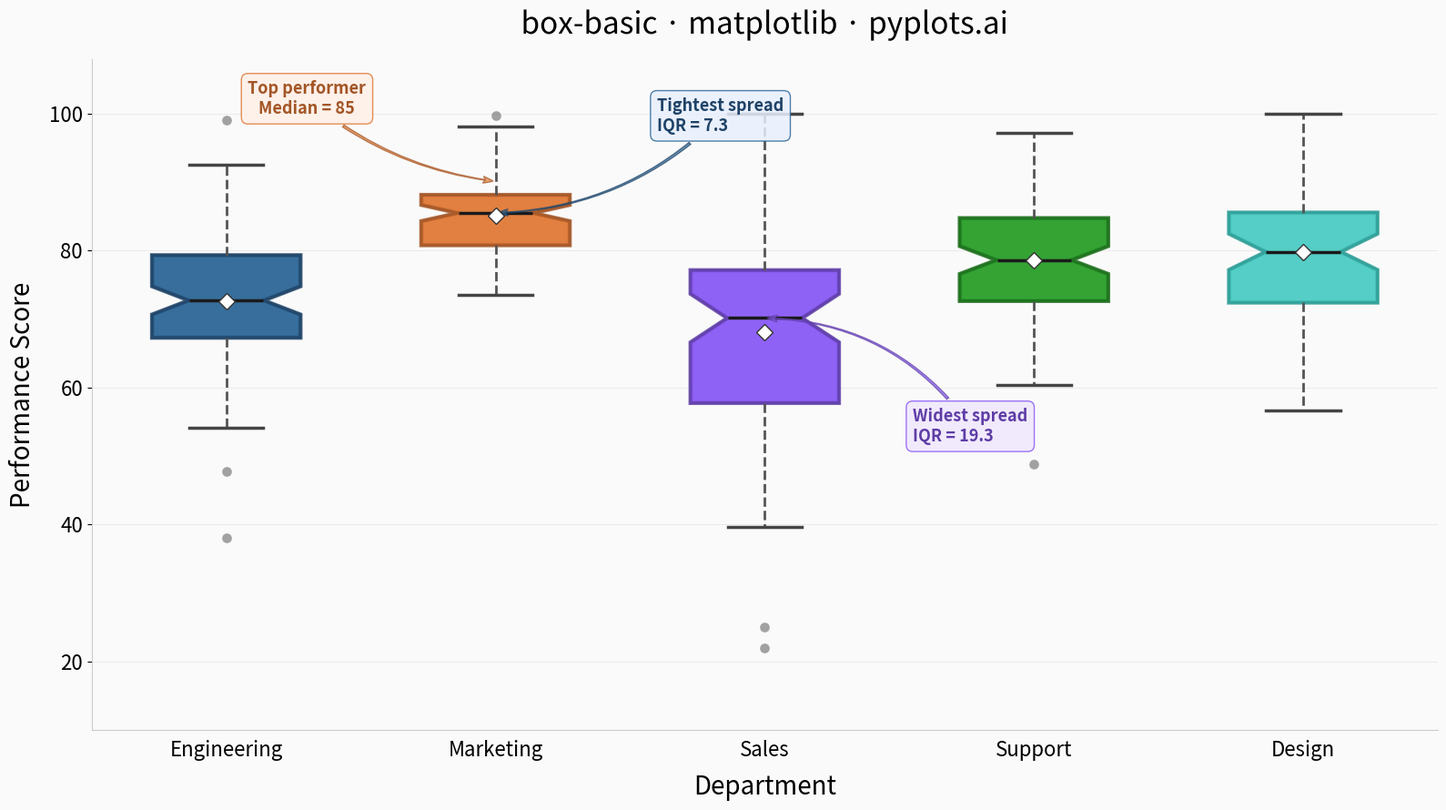

The script that saved this image:
"""pyplots.ai
box-basic: Basic Box Plot
Library: matplotlib 3.10.8 | Python 3.14
Quality: 82/100 | Created: 2025-12-23
"""

import matplotlib.patheffects as pe
import matplotlib.pyplot as plt
import numpy as np


# Data - simulating performance scores (0-100 scale) across 5 departments
np.random.seed(42)
categories = ["Engineering", "Marketing", "Sales", "Support", "Design"]
colors = ["#306998", "#E07B39", "#8B5CF6", "#2CA02C", "#4ECDC4"]
edge_colors = ["#1E4266", "#A35525", "#5E3DA6", "#1C6E1C", "#2E9E97"]

# Generate realistic distributions with varied characteristics and clamped to 0-100
data = [
    np.clip(np.random.normal(74, 10, 80), 15, 100),  # Engineering: solid, moderate spread
    np.clip(np.random.normal(85, 6, 90), 15, 100),  # Marketing: high scores, tight cluster
    np.clip(np.random.normal(68, 14, 70), 15, 100),  # Sales: lower, widest spread
    np.clip(np.random.normal(78, 9, 85), 15, 100),  # Support: above average, moderate
    np.clip(np.random.normal(80, 11, 60), 15, 100),  # Design: high with some spread
]

# Inject deliberate outliers for feature coverage
data[0] = np.append(data[0], [38, 99])  # Engineering: one low, one high outlier
data[2] = np.append(data[2], [22, 25, 98])  # Sales: two low outliers, one high

# Plot
fig, ax = plt.subplots(figsize=(16, 9), facecolor="#FAFAFA")
ax.set_facecolor("#FAFAFA")

bp = ax.boxplot(
    data,
    tick_labels=categories,
    patch_artist=True,
    widths=0.55,
    showmeans=True,
    notch=True,
    meanprops={"marker": "D", "markerfacecolor": "white", "markeredgecolor": "#333333", "markersize": 9, "zorder": 5},
    flierprops={
        "marker": "o",
        "markerfacecolor": "#666666",
        "markersize": 8,
        "alpha": 0.6,
        "markeredgecolor": "white",
        "markeredgewidth": 0.5,
    },
    medianprops={"color": "#1a1a1a", "linewidth": 2.5},
    whiskerprops={"linewidth": 2, "color": "#555555", "linestyle": "--"},
    capprops={"linewidth": 2.5, "color": "#444444"},
)

# Apply colors with matching darker edges
for patch, color, edge in zip(bp["boxes"], colors, edge_colors, strict=True):
    patch.set_facecolor(color)
    patch.set_alpha(0.8)
    patch.set_edgecolor(edge)
    patch.set_linewidth(2.2)
    patch.set_path_effects([pe.withStroke(linewidth=3.5, foreground=edge)])

# Compute stats for storytelling annotations
iqrs = [np.percentile(d, 75) - np.percentile(d, 25) for d in data]
medians = [np.median(d) for d in data]
tightest_idx = int(np.argmin(iqrs))
widest_idx = int(np.argmax(iqrs))

# Annotation: tightest distribution (Marketing)
tightest_median = medians[tightest_idx]
ax.annotate(
    f"Tightest spread\nIQR = {iqrs[tightest_idx]:.1f}",
    xy=(tightest_idx + 1, tightest_median),
    xytext=(tightest_idx + 1.6, tightest_median + 12),
    fontsize=13,
    fontweight="bold",
    color="#1E4266",
    ha="left",
    arrowprops={
        "arrowstyle": "fancy,head_length=0.6,head_width=0.4,tail_width=0.15",
        "connectionstyle": "arc3,rad=-0.2",
        "facecolor": "#306998",
        "edgecolor": "#1E4266",
        "alpha": 0.7,
    },
    bbox={"boxstyle": "round,pad=0.4", "facecolor": "#E8F0FE", "edgecolor": "#306998", "alpha": 0.85},
)

# Annotation: widest spread (Sales)
widest_median = medians[widest_idx]
ax.annotate(
    f"Widest spread\nIQR = {iqrs[widest_idx]:.1f}",
    xy=(widest_idx + 1, widest_median),
    xytext=(widest_idx + 1.55, widest_median - 18),
    fontsize=13,
    fontweight="bold",
    color="#5E3DA6",
    ha="left",
    arrowprops={
        "arrowstyle": "fancy,head_length=0.6,head_width=0.4,tail_width=0.15",
        "connectionstyle": "arc3,rad=0.25",
        "facecolor": "#8B5CF6",
        "edgecolor": "#5E3DA6",
        "alpha": 0.7,
    },
    bbox={"boxstyle": "round,pad=0.4", "facecolor": "#F0E8FE", "edgecolor": "#8B5CF6", "alpha": 0.85},
)

# Annotation: highest median (Marketing)
best_idx = int(np.argmax(medians))
ax.annotate(
    f"Top performer\nMedian = {medians[best_idx]:.0f}",
    xy=(best_idx + 1, np.percentile(data[best_idx], 75) + 2),
    xytext=(best_idx + 0.3, 100),
    fontsize=13,
    fontweight="bold",
    color="#A35525",
    ha="center",
    arrowprops={
        "arrowstyle": "fancy,head_length=0.6,head_width=0.4,tail_width=0.15",
        "connectionstyle": "arc3,rad=0.15",
        "facecolor": "#E07B39",
        "edgecolor": "#A35525",
        "alpha": 0.7,
    },
    bbox={"boxstyle": "round,pad=0.4", "facecolor": "#FEF0E8", "edgecolor": "#E07B39", "alpha": 0.85},
)

# Style
ax.set_xlabel("Department", fontsize=20, fontweight="medium", labelpad=10)
ax.set_ylabel("Performance Score", fontsize=20, fontweight="medium", labelpad=10)
ax.set_title(
    "box-basic · matplotlib · pyplots.ai",
    fontsize=24,
    fontweight="medium",
    pad=20,
    path_effects=[pe.withStroke(linewidth=3, foreground="#FAFAFA")],
)
ax.tick_params(axis="both", labelsize=16)
ax.tick_params(axis="x", length=0, pad=8)
ax.set_ylim(10, 108)
ax.yaxis.grid(True, alpha=0.15, linewidth=0.8, color="#999999")
ax.set_axisbelow(True)
ax.spines["top"].set_visible(False)
ax.spines["right"].set_visible(False)
ax.spines["left"].set_color("#CCCCCC")
ax.spines["bottom"].set_color("#CCCCCC")

plt.tight_layout()
plt.savefig("plot.png", dpi=300, bbox_inches="tight", facecolor="#FAFAFA")
